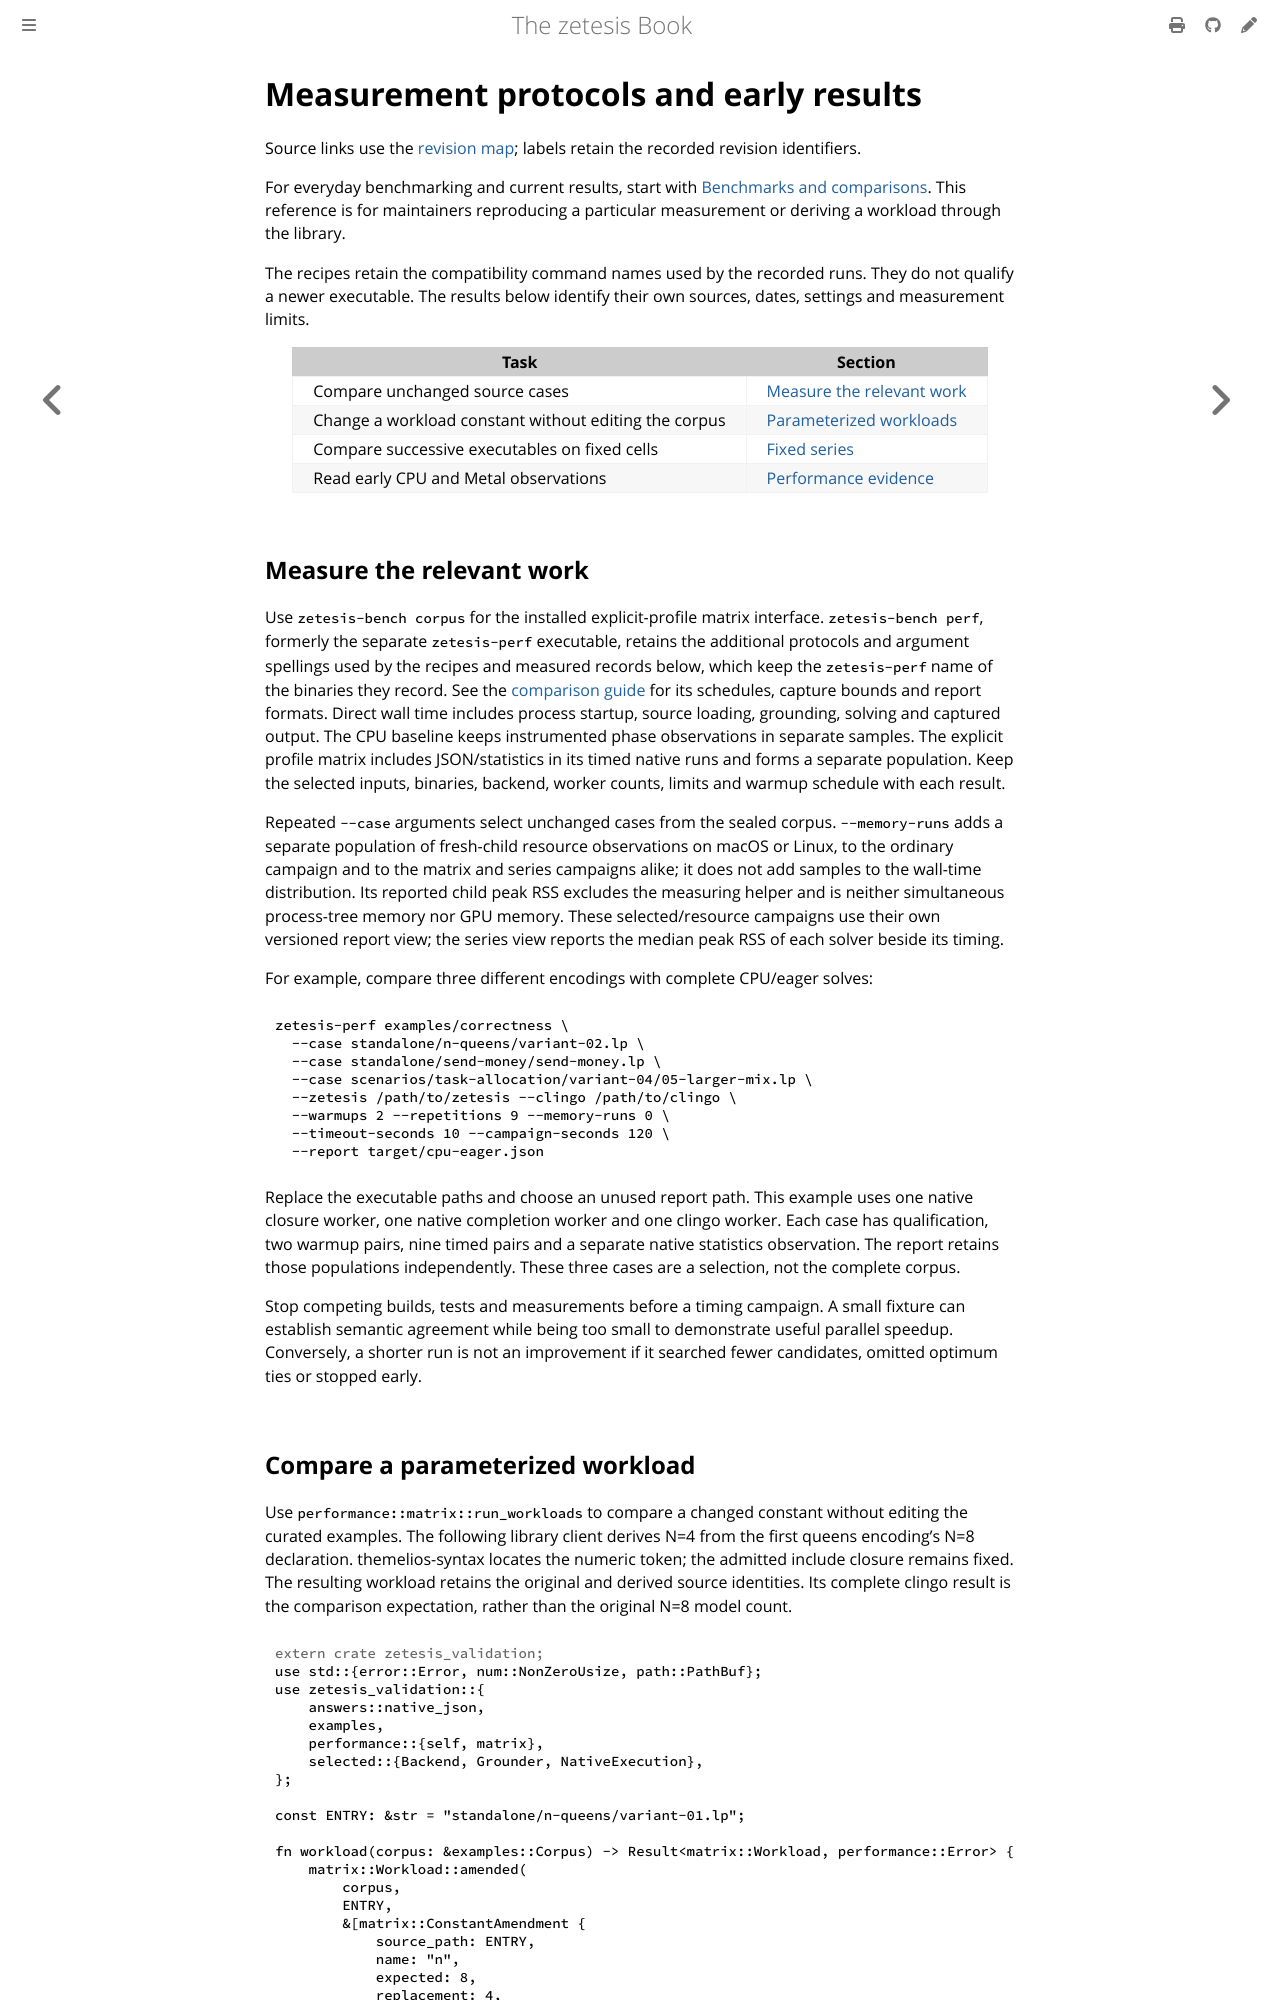

repository: GregoryGelfond/zetesis · page: book/reference/measurement-protocols.html · generator: mdbook

# Measurement protocols and early results

<!-- A dated record: its commands keep the spellings of the binaries it records. -->

Source links use the [revision map](source-revisions.md); labels retain the
recorded revision identifiers.

For everyday benchmarking and current results, start with
[Benchmarks and comparisons](performance.md). This reference is for maintainers
reproducing a particular measurement or deriving a workload through the library.

The recipes retain the compatibility command names used by the recorded runs.
They do not qualify a newer executable. The results below identify their own
sources, dates, settings and measurement limits.

| Task | Section |
| --- | --- |
| Compare unchanged source cases | [Measure the relevant work](#measure-the-relevant-work) |
| Change a workload constant without editing the corpus | [Parameterized workloads](#compare-a-parameterized-workload) |
| Compare successive executables on fixed cells | [Fixed series](#measure-the-series) |
| Read early CPU and Metal observations | [Performance evidence](#performance-evidence) |

## Measure the relevant work

Use `zetesis-bench corpus` for the installed explicit-profile matrix interface.
`zetesis-bench perf`, formerly the separate `zetesis-perf` executable, retains
the additional protocols and argument spellings used by the recipes and measured
records below, which keep the `zetesis-perf` name of the binaries they record.
See the
[comparison guide](https://github.com/GregoryGelfond/zetesis/blob/main/scripts/README-comparison.md) for its schedules,
capture bounds and report formats. Direct wall time includes process startup,
source loading, grounding, solving and captured output. The CPU baseline keeps
instrumented phase observations in separate samples. The explicit profile matrix
includes JSON/statistics in its timed native runs and forms a separate
population. Keep the selected inputs, binaries, backend,
worker counts, limits and warmup schedule with each result.

Repeated `--case` arguments select unchanged cases from the sealed corpus.
`--memory-runs` adds a separate population of fresh-child resource observations
on macOS or Linux, to the ordinary campaign and to the matrix and series
campaigns alike; it does not add samples to the wall-time distribution. Its
reported child peak RSS excludes the measuring helper and is neither simultaneous
process-tree memory nor GPU memory. These selected/resource campaigns use their
own versioned report view; the series view reports the median peak RSS of each
solver beside its timing.

For example, compare three different encodings with complete CPU/eager solves:

```sh
zetesis-perf examples/correctness \
  --case standalone/n-queens/variant-02.lp \
  --case standalone/send-money/send-money.lp \
  --case scenarios/task-allocation/variant-04/05-larger-mix.lp \
  --zetesis /path/to/zetesis --clingo /path/to/clingo \
  --warmups 2 --repetitions 9 --memory-runs 0 \
  --timeout-seconds 10 --campaign-seconds 120 \
  --report target/cpu-eager.json
```

Replace the executable paths and choose an unused report path. This example
uses one native closure worker, one native completion worker and one clingo
worker. Each case has qualification, two warmup pairs, nine timed pairs and a
separate native statistics observation. The report retains those populations
independently. These three cases are a selection, not the complete corpus.

Stop competing builds, tests and measurements before a timing campaign. A small
fixture can establish semantic agreement while being too small to demonstrate
useful parallel speedup. Conversely, a shorter run is not an improvement if it
searched fewer candidates, omitted optimum ties or stopped early.
